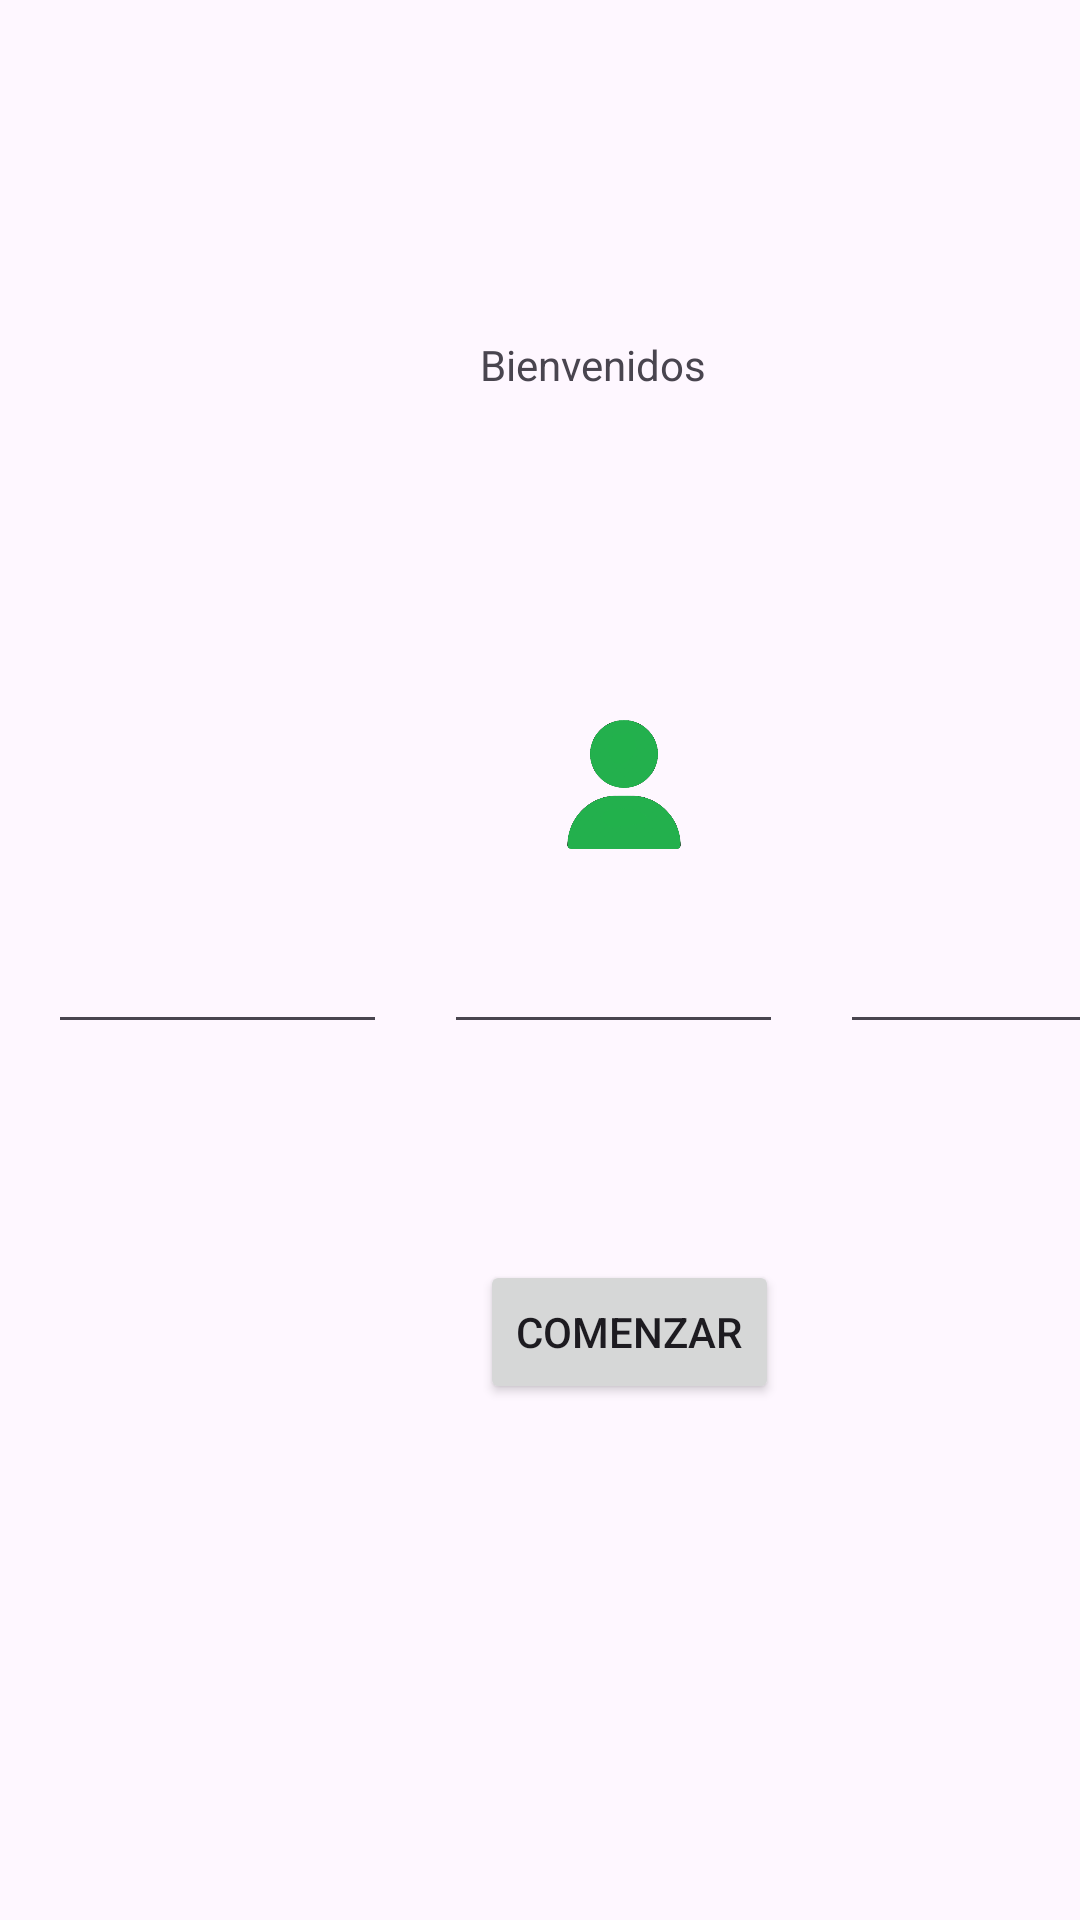

Produce the Android XML layout that renders to this screen, including the resource entries it uses.
<!-- AndroidManifest.xml: application theme Theme.PruebaRuleta -->
<!-- res/layout/activity_inicio.xml -->
<?xml version="1.0" encoding="utf-8"?>
<androidx.constraintlayout.widget.ConstraintLayout xmlns:android="http://schemas.android.com/apk/res/android"
    xmlns:tools="http://schemas.android.com/tools"
    android:layout_width="match_parent"
    android:layout_height="match_parent"
    xmlns:app="http://schemas.android.com/apk/res-auto">

    <ImageView
        android:id="@+id/imageView4"
        android:layout_width="96dp"
        android:layout_height="43dp"
        android:layout_marginStart="16dp"
        android:layout_marginTop="240dp"
        app:layout_constraintStart_toStartOf="parent"
        app:layout_constraintTop_toTopOf="parent"
        app:srcCompat="@drawable/jugador1" />

    <ImageView
        android:id="@+id/imageView2"
        android:layout_width="96dp"
        android:layout_height="43dp"
        android:layout_marginStart="288dp"
        android:layout_marginTop="240dp"
        app:layout_constraintStart_toStartOf="parent"
        app:layout_constraintTop_toTopOf="parent"
        app:srcCompat="@drawable/jugador1" />

    <ImageView
        android:id="@+id/imageView3"
        android:layout_width="96dp"
        android:layout_height="43dp"
        android:layout_marginStart="160dp"
        android:layout_marginTop="240dp"
        app:layout_constraintStart_toStartOf="parent"
        app:layout_constraintTop_toTopOf="parent"
        app:srcCompat="@drawable/jugador2" />

    <EditText
        android:id="@+id/editTextJ1"
        android:layout_width="113dp"
        android:layout_height="52dp"
        android:layout_marginStart="16dp"
        android:layout_marginTop="296dp"
        android:ems="10"
        android:inputType="text"
        app:layout_constraintStart_toStartOf="parent"
        app:layout_constraintTop_toTopOf="parent" />

    <EditText
        android:id="@+id/editTextJ3"
        android:layout_width="113dp"
        android:layout_height="52dp"
        android:layout_marginStart="280dp"
        android:layout_marginTop="296dp"
        android:ems="10"
        android:inputType="text"
        app:layout_constraintStart_toStartOf="parent"
        app:layout_constraintTop_toTopOf="parent" />

    <TextView
        android:id="@+id/textView"
        android:layout_width="98dp"
        android:layout_height="40dp"
        android:layout_marginStart="160dp"
        android:layout_marginTop="112dp"
        android:text="Bienvenidos"
        app:layout_constraintStart_toStartOf="parent"
        app:layout_constraintTop_toTopOf="parent" />

    <EditText
        android:id="@+id/editTextJ2"
        android:layout_width="113dp"
        android:layout_height="52dp"
        android:layout_marginStart="148dp"
        android:layout_marginTop="296dp"
        android:ems="10"
        android:inputType="text"
        app:layout_constraintStart_toStartOf="parent"
        app:layout_constraintTop_toTopOf="parent" />

    <Button
        android:id="@+id/buttonEntrar"
        android:layout_width="wrap_content"
        android:layout_height="wrap_content"
        android:layout_marginStart="160dp"
        android:layout_marginTop="420dp"
        android:text="Comenzar"
        app:layout_constraintStart_toStartOf="parent"
        app:layout_constraintTop_toTopOf="parent" />


</androidx.constraintlayout.widget.ConstraintLayout>
<!-- resources referenced by this layout -->
<resources>
  <!-- drawable jugador2: png bitmap (drawable, 9620 bytes) -->
  <style name="Theme.PruebaRuleta" parent="Base.Theme.PruebaRuleta" />
  <style name="Base.Theme.PruebaRuleta" parent="Theme.Material3.DayNight.NoActionBar">
          
          
      </style>
</resources>
